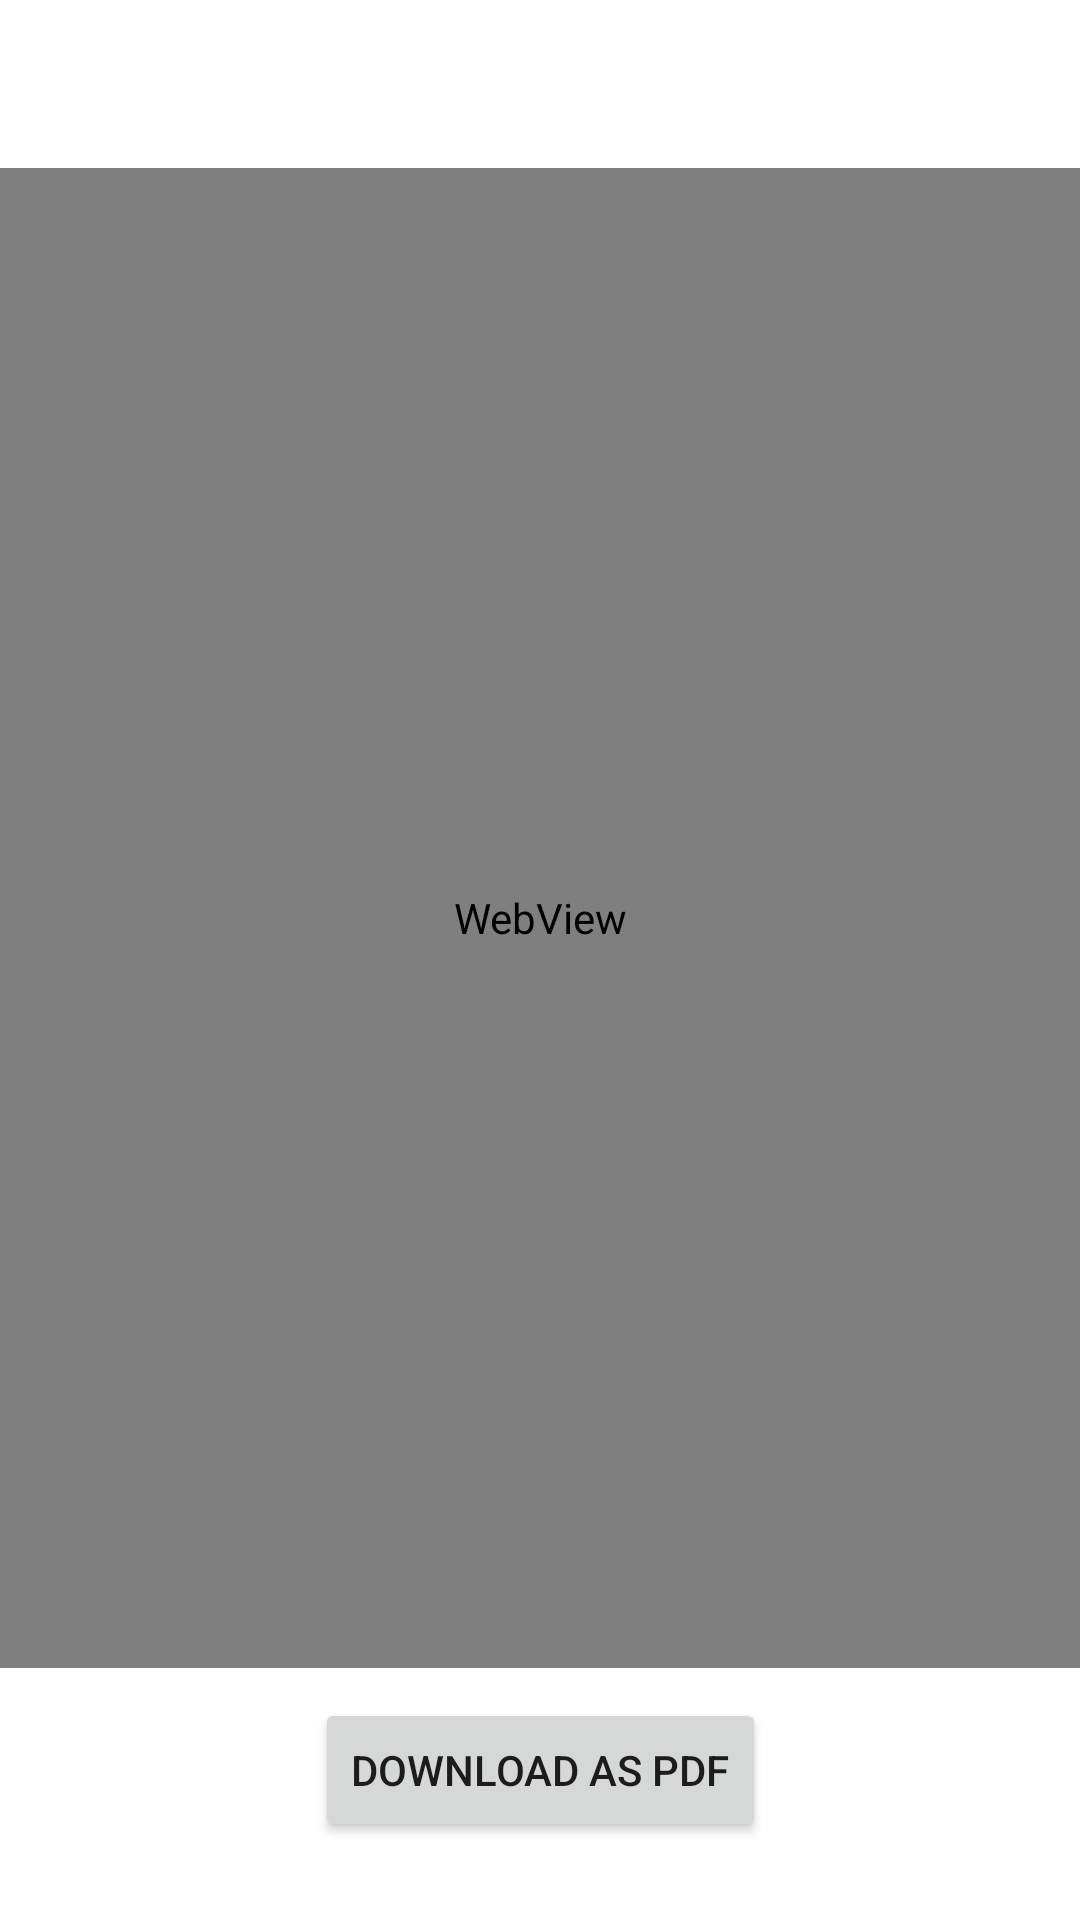

Here is an Android app screen rendered from its layout file. Give the layout XML and the strings, colors and styles it references.
<!-- AndroidManifest.xml: application theme Theme.AlsAdmin2 -->
<!-- res/layout/activity_donation_details.xml -->
<?xml version="1.0" encoding="utf-8"?>
<androidx.constraintlayout.widget.ConstraintLayout
    xmlns:android="http://schemas.android.com/apk/res/android"
    xmlns:app="http://schemas.android.com/apk/res-auto"
    xmlns:tools="http://schemas.android.com/tools"
    android:layout_width="match_parent"
    android:layout_height="match_parent"
    tools:context=".ui.donation.DonationDetailsActivity">

    <WebView
        android:id="@+id/donationDetailsWebView"
        android:layout_width="match_parent"
        android:layout_height="500dp"
        app:layout_constraintTop_toBottomOf="@id/donationDetailCustomizeToolbar"
        app:layout_constraintLeft_toLeftOf="parent"
        app:layout_constraintRight_toRightOf="parent"/>

    <Button
        android:id="@+id/downloadAsPdfButton"
        android:layout_width="wrap_content"
        android:layout_height="wrap_content"
        app:layout_constraintTop_toBottomOf="@id/donationDetailsWebView"
        app:layout_constraintLeft_toLeftOf="parent"
        app:layout_constraintRight_toRightOf="parent"
        android:text="@string/download_as_pdf"
        android:layout_margin="10dp"/>

    <include
        android:id="@+id/donationDetailCustomizeToolbar"
        layout="@layout/customize_toolbar"/>


</androidx.constraintlayout.widget.ConstraintLayout>
<!-- res/layout/customize_toolbar.xml (included above) -->
<?xml version="1.0" encoding="utf-8"?>
<androidx.constraintlayout.widget.ConstraintLayout
    xmlns:android="http://schemas.android.com/apk/res/android"
    android:layout_width="match_parent"
    android:layout_height="wrap_content"
    xmlns:app="http://schemas.android.com/apk/res-auto">

    <androidx.appcompat.widget.Toolbar
        android:id="@+id/customizeToolbar"
        android:layout_width="match_parent"
        android:layout_height="wrap_content"
        app:layout_constraintStart_toStartOf="parent"
        app:layout_constraintEnd_toEndOf="parent"
        app:layout_constraintTop_toTopOf="parent"
        android:background="@color/white"
        android:minHeight="?attr/actionBarSize"
        android:theme="?attr/actionBarTheme"
        app:titleTextColor="@color/teal_200"
        app:titleTextAppearance="@style/Toolbar.TitleText"/>


</androidx.constraintlayout.widget.ConstraintLayout>
<!-- resources referenced by this layout -->
<resources>
  <color name="teal_200">#FF03DAC5</color>
  <color name="white">#FFFFFFFF</color>
  <string name="download_as_pdf">Download As pdf</string>
  <style name="Toolbar.TitleText" parent="TextAppearance.Widget.AppCompat.Toolbar.Title">
          <item name="android:textSize">23sp</item>
          <item name="android:textStyle">bold</item>
      </style>
  <style name="Theme.AlsAdmin2" parent="Theme.MaterialComponents.DayNight.NoActionBar">
          
          <item name="colorPrimary">@color/teal_200</item>
          <item name="colorPrimaryVariant">@color/teal_700</item>
          <item name="colorOnPrimary">@color/white</item>
          
          <item name="colorSecondary">@color/purple_500</item>
          <item name="colorSecondaryVariant">@color/purple_700</item>
          <item name="colorOnSecondary">@color/black</item>
          
          <item name="android:statusBarColor" tools:targetApi="l">?attr/colorPrimaryVariant</item>
          
      </style>
  <color name="teal_700">#FF018786</color>
  <color name="purple_500">#FF6200EE</color>
  <color name="purple_700">#FF3700B3</color>
  <color name="black">#FF000000</color>
</resources>
